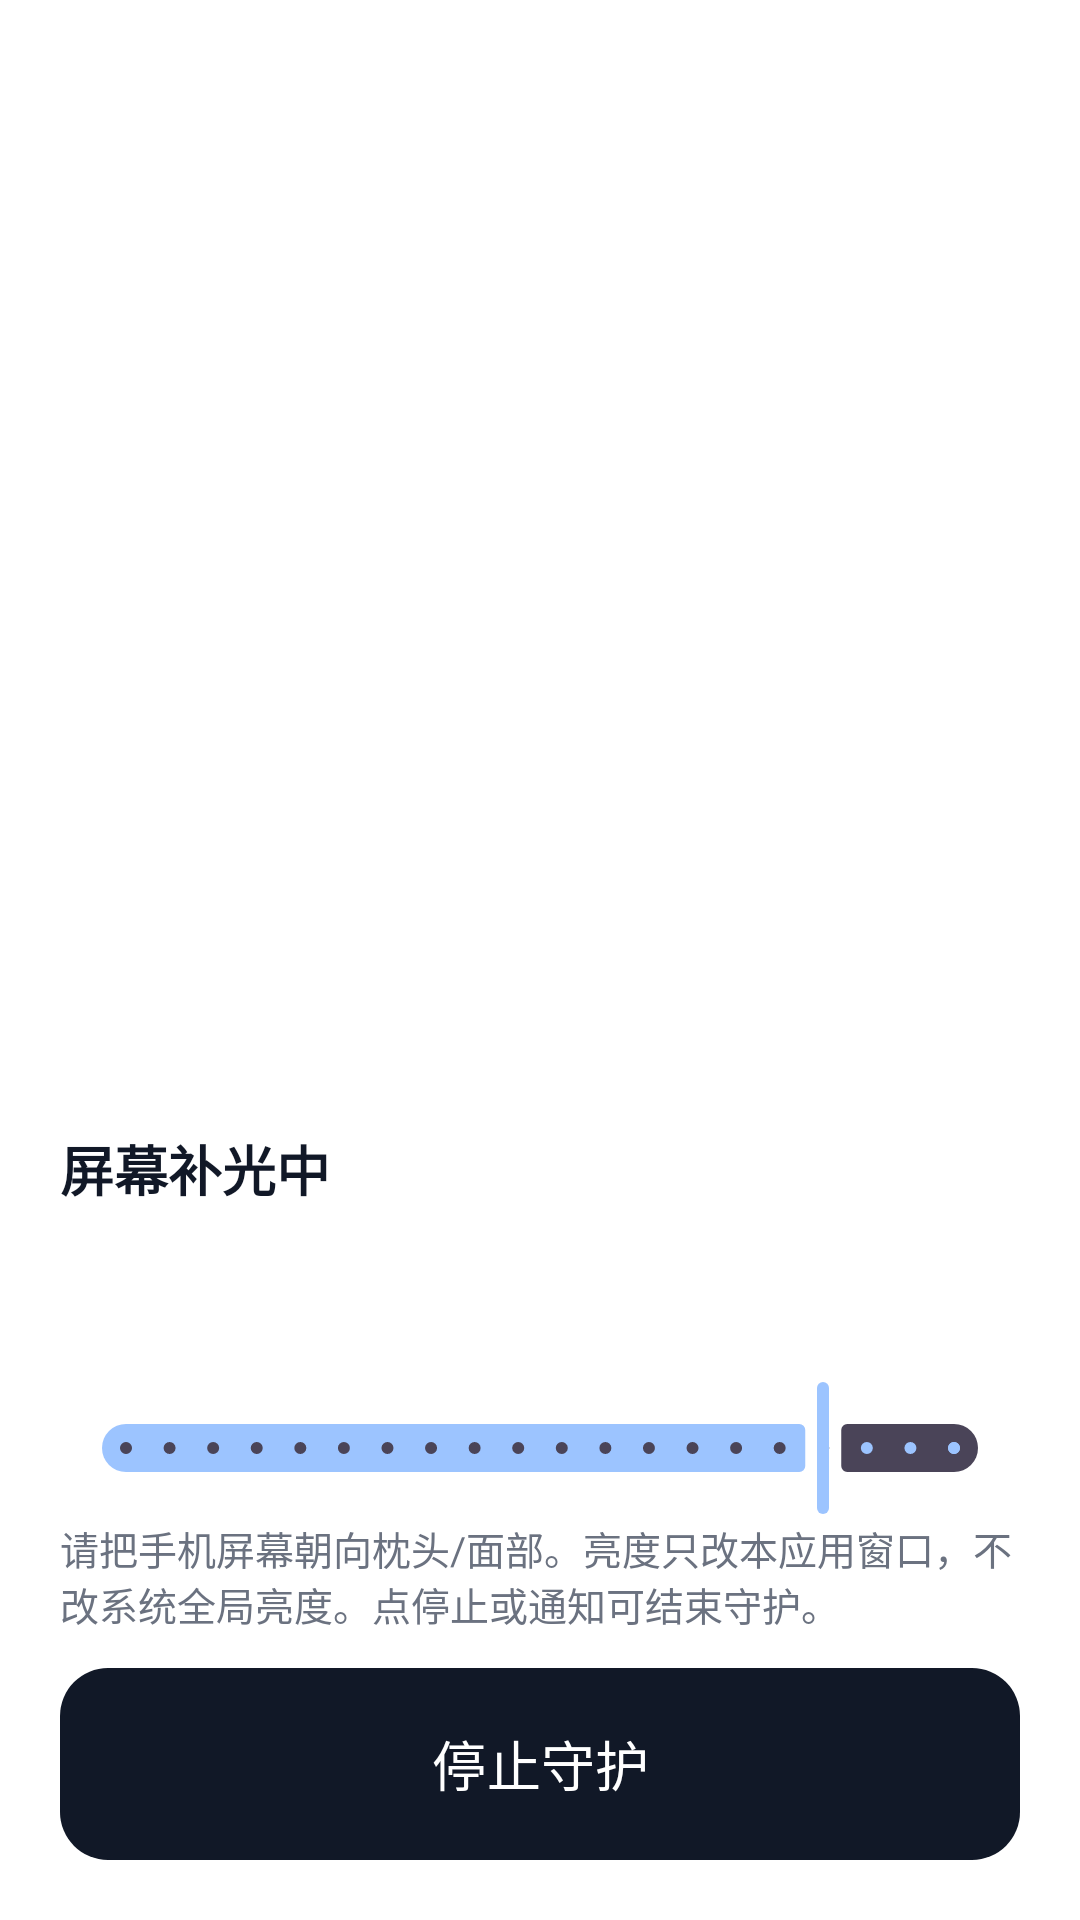

Here is an Android app screen rendered from its layout file. Give the layout XML and the strings, colors and styles it references.
<!-- AndroidManifest.xml: activity theme Theme.CpapMaskGuard -->
<!-- res/layout/activity_fill_light.xml -->
<?xml version="1.0" encoding="utf-8"?>
<FrameLayout xmlns:android="http://schemas.android.com/apk/res/android"
    xmlns:app="http://schemas.android.com/apk/res-auto"
    android:layout_width="match_parent"
    android:layout_height="match_parent"
    android:background="#FFFFFF"
    android:fitsSystemWindows="true">

    <LinearLayout
        android:layout_width="match_parent"
        android:layout_height="wrap_content"
        android:layout_gravity="bottom"
        android:background="#E6FFFFFF"
        android:orientation="vertical"
        android:padding="20dp">

        <TextView
            android:layout_width="match_parent"
            android:layout_height="wrap_content"
            android:text="@string/fill_light_title"
            android:textColor="#111827"
            android:textSize="18sp"
            android:textStyle="bold" />

        <TextView
            android:id="@+id/statusLine"
            android:layout_width="match_parent"
            android:layout_height="wrap_content"
            android:layout_marginTop="6dp"
            android:textColor="#374151"
            android:textSize="14sp" />

        <TextView
            android:id="@+id/brightnessLabel"
            android:layout_width="match_parent"
            android:layout_height="wrap_content"
            android:layout_marginTop="12dp"
            android:textColor="#111827"
            android:textSize="14sp" />

        <com.google.android.material.slider.Slider
            android:id="@+id/brightnessSlider"
            android:layout_width="match_parent"
            android:layout_height="wrap_content"
            android:stepSize="0.05"
            android:value="0.85"
            android:valueFrom="0.05"
            android:valueTo="1.0"
            app:labelBehavior="gone" />

        <TextView
            android:layout_width="match_parent"
            android:layout_height="wrap_content"
            android:text="@string/fill_light_hint"
            android:textColor="#6B7280"
            android:textSize="13sp" />

        <com.google.android.material.button.MaterialButton
            android:id="@+id/stopButton"
            style="@style/Widget.Cpap.Button"
            android:layout_marginTop="12dp"
            android:text="@string/stop_monitoring"
            android:textColor="#FFFFFF"
            app:backgroundTint="#111827" />
    </LinearLayout>
</FrameLayout>
<!-- resources referenced by this layout -->
<resources>
  <string name="fill_light_hint">请把手机屏幕朝向枕头/面部。亮度只改本应用窗口，不改系统全局亮度。点停止或通知可结束守护。</string>
  <string name="fill_light_title">屏幕补光中</string>
  <string name="stop_monitoring">停止守护</string>
  <style name="Widget.Cpap.Button" parent="Widget.Material3.Button">
          <item name="android:layout_width">match_parent</item>
          <item name="android:layout_height">64dp</item>
          <item name="android:textSize">18sp</item>
          <item name="android:insetTop">0dp</item>
          <item name="android:insetBottom">0dp</item>
          <item name="cornerRadius">16dp</item>
      </style>
  <style name="Theme.CpapMaskGuard" parent="Theme.Material3.Dark.NoActionBar">
          <item name="colorPrimary">@color/accent</item>
          <item name="colorOnPrimary">@color/onAccent</item>
          <item name="colorSecondary">@color/amber</item>
          <item name="android:colorBackground">@color/bg</item>
          <item name="colorSurface">@color/surface</item>
          <item name="android:statusBarColor">@color/bg</item>
          <item name="android:navigationBarColor">@color/bg</item>
          <item name="android:windowBackground">@color/bg</item>
          <item name="android:forceDarkAllowed">false</item>
      </style>
  <color name="accent">#9CC4FF</color>
  <color name="onAccent">#0B1220</color>
  <color name="amber">#FFC56E</color>
  <color name="bg">#12161C</color>
  <color name="surface">#1C232D</color>
</resources>
